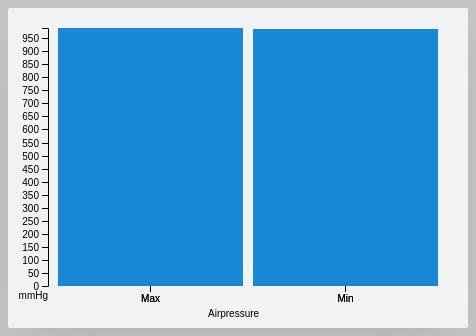
D3 v5 page, settled after 480 driven frames (8 s of simulated time); the page loaded 2 data file(s).


// ── script.js
var tip = d3.select(".chart-container")
	.append("div")
  .attr("class", "tip")
	.style("position", "absolute")
	.style("z-index", "10")
	.style("visibility", "hidden");

var svg = d3.select("svg").attr("class", "background-style"),
    margin = {top: 20, right: 20, bottom: 42, left: 40},
    width = +svg.attr("width") - margin.left - margin.right,
    height = +svg.attr("height") - margin.top - margin.bottom;

var x = d3.scaleBand().rangeRound([0, width]).padding(0.05),
    y = d3.scaleLinear().rangeRound([height, 0]);

var g = svg.append("g")
    .attr("transform", "translate(" + margin.left + "," + margin.top + ")");
  d3.json('Measures1.json')
  .then(data => {
    const measures = ["AirPressure", "Humidity", "Temp"]; 

    // järjestelee tulostuksen järestyksen
    measures.sort((a, b) => {
      if (a === "AirPressure") return -1;
      else if (b === "AirPressure") return 1;
      else if (a === "Temp") return -1;
      else if (b === "Temp") return 1;
      else return 0;
    });

    measures.forEach(measure => {
      
    const values = Object.keys(data).reduce((acc, key) => {
        acc.push(data[key].Measures[measure]);
        return acc;
      }, []);

      const numbers = values.map(value => parseFloat(value.replace(",",".")));

      const minValue = d3.min(numbers);
      const maxValue = d3.max(numbers);

      let minString = `${minValue}`;
      let maxString = `${maxValue}`;

      if (measure === "AirPressure") {
        minString += " mmHg";
        maxString += " mmHg";
      } else if (measure === "Temp") {
        minString += "°C";
        maxString += "°C";
      } else if (measure === "Humidity") {
        minString += "%";
        maxString += "%";
      }
      console.log(minString); 
      console.log(maxString); 
      
    });

  d3.json('Measures.json')
  .then(data => {
    const measures = ["AirPressure"]; 

    // järjestelee tulostuksen järestyksen
    measures.sort((a, b) => {
      if (a === "AirPressure") return -1;
      else if (b === "AirPressure") return 1;
      else if (a === "Temp") return -1;
      else if (b === "Temp") return 1;
      else return 0;
    });

    measures.forEach(measure => {
      
    const values = Object.keys(data).reduce((acc, key) => {
        acc.push(data[key].Measures[measure]);
        return acc;
      }, []);

      const numbers = values.map(value => parseFloat(value.replace(",",".")));

      const minValue = d3.min(numbers);
      const maxValue = d3.max(numbers);

   
    



data = [{
  Airpressure: "Max",
  count: maxValue
},{
  Airpressure: "Min",
  count: minValue
}];


  
x.domain(data.map(function(d) { return d.Airpressure; }));
y.domain([0, d3.max(data, function(d) { return d.count; })]);

g.append("g")
  .attr("class", "axis axis--x")
  .attr("transform", "translate(0," + height + ")")
  .call(d3.axisBottom(x))
  .append("text")
  
  .attr("y", 6)
  .attr("dy", "0.7em")
  .attr("text-anchor", "end")
  .text(" mmHg");
  g.append("g")
  .attr("class", "axis axis--x")
  .attr("transform", "translate(0," + height + ")")
  .call(d3.axisBottom(x))
.append("text")
  .attr("y", 6)
  .attr("dy", "2.5em")
  .attr("dx", width/2 - margin.left)
  .attr("text-anchor", "start")
  .text("Airpressure");   


g.append("g")
  .attr("class", "axis axis--y")
  .call(d3.axisLeft(y).ticks(30))
.append("text")
  .attr("transform", "rotate(-90)")
  .attr("y", 6)
  .attr("dy", "0.71em")
  .attr("text-anchor", "end")
    


g.selectAll(".bar")
  .data(data)
  .enter().append("rect")
    .attr("class", "bar")
    .attr("x", function(d) { return x(d.Airpressure); })
    .attr("y", function(d) { return y(d.count); })
    .attr("width", x.bandwidth())
    .attr("height", function(d) { return height - y(d.count)})
    .on("mouseover", function(d) {return tip.text(d.count).style("visibility", "visible").style("top", y(d.count) - 13+ 'px' ).style("left", x(d.Airpressure) + x.bandwidth() - 12 + 'px')})
   
    .on("mouseout", function(){return tip.style("visibility", "hidden");});


    
   });
  });
});


### data: Measures1.json
{
 "-La1s8lBjHXkiLkRLvCb": {
  "Measures": {
   "AirPressure": "989,0",
   "Humidity": "28,8",
   "Temp": "30,7",
   "Timestamp": "Fri Mar 15 21:42:29 2019"
  }
 },
 "-La1tIGoGQGfiPn7iQUa": {
  "Measures": {
   "AirPressure": "989,0",
   "Humidity": "28,6",
   "Temp": "30,5",
   "Timestamp": "Fri Mar 15 21:47:32 2019"
  }
 },
 "-La1uRpT8okNGh78qj8o": {
  "Measures": {
   "AirPressure": "988,9",
   "Humidity": "28,9",
   "Temp": "30,6",
   "Timestamp": "Fri Mar 15 21:52:33 2019"
  }
 },
 "-La1vaQx7FQ5J3fuB9tH": {
  "Measures": {
   "AirPressure": "988,8",
   "Humidity": "27,8",
   "Temp": "30,7",
   "Timestamp": "Fri Mar 15 21:57:34 2019"
  }
 },
 "-La1wk4_ZHe6L9KRtmff": {
  "Measures": {
   "AirPressure": "988,8",
   "Humidity": "27,4",
   "Temp": "30,7",
   "Timestamp": "Fri Mar 15 22:02:36 2019"
  }
 },
 "-La1xtcaxB8by8Qm1VS3": {
  "Measures": {
   "AirPressure": "988,7",
   "Humidity": "27,7",
   "Temp": "30,7",
   "Timestamp": "Fri Mar 15 22:07:37 2019"
  }
 },
 "-La1z2EedAYGK0IXgWPC": {
  "Measures": {
   "AirPressure": "988,7",
   "Humidity": "27,7",
   "Temp": "30,9",
   "Timestamp": "Fri Mar 15 22:12:38 2019"
  }
 },
 "-La2-BkJfVVoqs7VzBit": {
  "Measures": {
   "AirPressure": "988,7",
   "Humidity": "27,6",
   "Temp": "31,1",
   "Timestamp": "Fri Mar 15 22:17:40 2019"
  }
 },
 "-La20Ng3RKDJRnGAf2cN": {
  "Measures": {
   "AirPressure": "988,7",
   "Humidity": "27,7",
   "Temp": "31,1",
   "Timestamp": "Fri Mar 15 22:22:41 2019"
  }
 },
 "-La21XC6EFxtL1aRecJl": {
  "Measures": {
   "AirPressure": "988,7",
   "Humidity": "26,6",
   "Temp": "31,0",
   "Timestamp": "Fri Mar 15 22:27:52 2019"
  }
 },
 "-La22fhiF1XTL6cqKVgf": {
  "Measures": {
   "AirPressure": "988,7",
   "Humidity": "27,6",
   "Temp": "30,8",
   "Timestamp": "Fri Mar 15 22:32:53 2019"
  }
 },
 "-La23pFm-vLqQCqYsnuu": {
  "Measures": {
   "AirPressure": "988,7",
   "Humidity": "27,8",
   "Temp": "31,1",
   "Timestamp": "Fri Mar 15 22:37:54 2019"
  }
 },
 "-La25-4ckiIH1X9WW2Lb": {
  "Measures": {
   "AirPressure": "988,7",
   "Humidity": "27,9",
   "Temp": "31,0",
   "Timestamp": "Fri Mar 15 22:42:56 2019"
  }
 },
 "-La268jYioNEjbUJg1fL": {
  "Measures": {
   "AirPressure": "988,6",
   "Humidity": "28,1",
   "Temp": "31,1",
   "Timestamp": "Fri Mar 15 22:48:02 2019"
  }
 },
 "-La27JjVR1Cs3swGTT-T": {
  "Measures": {
   "AirPressure": "988,6",
   "Humidity": "28,6",
   "Temp": "31,1",
   "Timestamp": "Fri Mar 15 22:53:04 2019"
  }
 },
 "-La28d4b4QINtgrkm0rU": {
  "Measures": {
   "AirPressure": "988,6",
   "Humidity": "28,8",
   "Temp": "31,1",
   "Timestamp": "Fri Mar 15 22:58:11 2019"
  }
 },
 "-La29nvTJy-TqDwCwWe4": {
  "Measures": {
   "AirPressure": "988,5",
   "Humidity": "28,9",
   "Temp": "30,9",
   "Timestamp": "Fri Mar 15 23:03:57 2019"
  }
 },
 "-La2AynLLpt7F3Fj3yx0": {
  "Measures": {
   "AirPressure": "988,5",
   "Humidity": "29,0",
   "Temp": "30,7",
   "Timestamp": "Fri Mar 15 23:09:03 2019"
  }
 },
 "-La2C7QmOIhfoUfPPPIb": {
  "Measures": {
   "AirPressure": "988,5",
   "Humidity": "29,3",
   "Temp": "30,6",
   "Timestamp": "Fri Mar 15 23:14:10 2019"
  }
 },
 "-La2DH8DxTThb6s7yWwR": {
  "Measures": {
   "AirPressure": "988,5",
   "Humidity": "27,4",
   "Temp": "30,6",
   "Timestamp": "Fri Mar 15 23:19:12 2019"
  }
 },
 "-La2EQgpQnFogykex7dZ": {
  "Measures": {
   "AirPressure": "988,5",
   "Humidity": "29,6",
   "Temp": "30,7",
   "Timestamp": "Fri Mar 15 23:24:13 2019"
  }
 },
 "-La2F_Cr04G1R296Ho4-": {
  "Measures": {
   "AirPressure": "988,5",
   "Humidity": "29,3",
   "Temp": "30,8",
   "Timestamp": "Fri Mar 15 23:29:14 2019"
  }
 },
 "-La2GisjZ_WDDKJN7gyh": {
  "Measures": {
   "AirPressure": "988,5",
   "Humidity": "29,3",
   "Temp": "30,8",
   "Timestamp": "Fri Mar 15 23:34:15 2019"
  }
 },
 "-La2HsOXTh96OVoyP2zj": {
  "Measures": {
   "AirPressure": "988,4",
   "Humidity": "29,2",
   "Temp": "31,0",
   "Timestamp": "Fri Mar 15 23:39:17 2019"
  }
 },
 "-La2J0zyfUccyuSb4jH0": {
  "Measures": {
   "AirPressure": "988,4",
   "Humidity": "29,3",
   "Temp": "30,8",
   "Timestamp": "Fri Mar 15 23:44:18 2019"
  }
 },
 "-La2KAZwjx_yWIPGzwub": {
  "Measures": {
   "AirPressure": "988,2",
   "Humidity": "30,2",
   "Temp": "30,7",
   "Timestamp": "Fri Mar 15 23:49:20 2019"
  }
 },
 "-La2LLRYGspc6qltZrFM": {
  "Measures": {
   "AirPressure": "988,3",
   "Humidity": "29,5",
   "Temp": "30,5",
   "Timestamp": "Fri Mar 15 23:54:21 2019"
  }
 },
 "-La2MVETP_edtM0Ql8H-": {
  "Measures": {
   "AirPressure": "988,2",
   "Humidity": "30,1",
   "Temp": "30,4",
   "Timestamp": "Fri Mar 15 23:59:28 2019"
  }
 },
 "-La2NdlOyaRr8TUzG7M2": {
  "Measures": {
   "AirPressure": "988,2",
   "Humidity": "30,2",
   "Temp": "30,5",
   "Timestamp": "Sat Mar 16 00:04:30 2019"
  }
 },
 "-La2OnHNtDDDhYmBaWpQ": {
  "Measures": {
   "AirPressure": "988,1",
   "Humidity": "30,7",
   "Temp": "30,3",
   "Timestamp": "Sat Mar 16 00:09:31 2019"
  }
 },
 "-La2Pws8ujFWSG-ovaod": {
  "Measures": {
   "AirPressure": "988,0",
   "Humidity": "30,8",
   "Temp": "30,4",
   "Timestamp": "Sat Mar 16 00:14:33 2019"
  }
 },
 "-La2R5ShQSeC20KS7tFh": {
  "Measures": {
   "AirPressure": "988,1",
   "Humidity": "30,9",
   "Temp": "30,3",
   "Timestamp": "Sat Mar 16 00:19:34 2019"
  }
 },
 "-La2SFE59A-WR2EHmdLS": {
  "Measures": {
   "AirPressure": "988,1",
   "Humidity": "31,9",
   "Temp": "30,3",
   "Timestamp": "Sat Mar 16 00:24:35 2019"
  }
 },
 "-La2TOjbQ8OKWkKktwZp": {
  "Measures": {
   "AirPressure": "987,8",
   "Humidity": "32,4",
   "Temp": "30,5",
   "Timestamp": "Sat Mar 16 00:29:38 2019"
  }
 },
 "-La2UYDQHnS0HXkRGQ3q": {
  "Measures": {
   "AirPressure": "987,8",
   "Humidity": "31,8",
   "Temp": "30,7",
   "Timestamp": "Sat Mar 16 00:34:39 2019"
  }
 },
 "-La2VgiOta9EHYDqJTRD": {
  "Measures": {
   "AirPressure": "987,7",
   "Humidity": "32,0",
   "Temp": "30,7",
   "Timestamp": "Sat Mar 16 00:39:40 2019"
  }
 },
 "-La2WqEHlLd5zbM1s6lH": {
  "Measures": {
   "AirPressure": "987,6",
   "Humidity": "31,7",
   "Temp": "30,6",
   "Timestamp": "Sat Mar 16 00:44:41 2019"
  }
 },
 "-La2Xzk9rZ-2WBiNT2MA": {
  "Measures": {
   "AirPressure": "987,5",
   "Humidity": "32,1",
… [head cut at 6 KiB]
### data: Measures.json
{
 "-La1s8lBjHXkiLkRLvCb": {
  "Measures": {
   "AirPressure": "989,0",
   "Humidity": "28,8",
   "Temp": "30,7",
   "Timestamp": "Fri Mar 15 21:42:29 2019"
  }
 },
 "-La1tIGoGQGfiPn7iQUa": {
  "Measures": {
   "AirPressure": "989,0",
   "Humidity": "28,6",
   "Temp": "30,5",
   "Timestamp": "Fri Mar 15 21:47:32 2019"
  }
 },
 "-La1uRpT8okNGh78qj8o": {
  "Measures": {
   "AirPressure": "988,9",
   "Humidity": "28,9",
   "Temp": "30,6",
   "Timestamp": "Fri Mar 15 21:52:33 2019"
  }
 },
 "-La1vaQx7FQ5J3fuB9tH": {
  "Measures": {
   "AirPressure": "988,8",
   "Humidity": "27,8",
   "Temp": "30,7",
   "Timestamp": "Fri Mar 15 21:57:34 2019"
  }
 },
 "-La1wk4_ZHe6L9KRtmff": {
  "Measures": {
   "AirPressure": "988,8",
   "Humidity": "27,4",
   "Temp": "30,7",
   "Timestamp": "Fri Mar 15 22:02:36 2019"
  }
 },
 "-La1xtcaxB8by8Qm1VS3": {
  "Measures": {
   "AirPressure": "988,7",
   "Humidity": "27,7",
   "Temp": "30,7",
   "Timestamp": "Fri Mar 15 22:07:37 2019"
  }
 },
 "-La1z2EedAYGK0IXgWPC": {
  "Measures": {
   "AirPressure": "988,7",
   "Humidity": "27,7",
   "Temp": "30,9",
   "Timestamp": "Fri Mar 15 22:12:38 2019"
  }
 },
 "-La2-BkJfVVoqs7VzBit": {
  "Measures": {
   "AirPressure": "988,7",
   "Humidity": "27,6",
   "Temp": "31,1",
   "Timestamp": "Fri Mar 15 22:17:40 2019"
  }
 },
 "-La20Ng3RKDJRnGAf2cN": {
  "Measures": {
   "AirPressure": "988,7",
   "Humidity": "27,7",
   "Temp": "31,1",
   "Timestamp": "Fri Mar 15 22:22:41 2019"
  }
 },
 "-La21XC6EFxtL1aRecJl": {
  "Measures": {
   "AirPressure": "988,7",
   "Humidity": "26,6",
   "Temp": "31,0",
   "Timestamp": "Fri Mar 15 22:27:52 2019"
  }
 },
 "-La22fhiF1XTL6cqKVgf": {
  "Measures": {
   "AirPressure": "988,7",
   "Humidity": "27,6",
   "Temp": "30,8",
   "Timestamp": "Fri Mar 15 22:32:53 2019"
  }
 },
 "-La23pFm-vLqQCqYsnuu": {
  "Measures": {
   "AirPressure": "988,7",
   "Humidity": "27,8",
   "Temp": "31,1",
   "Timestamp": "Fri Mar 15 22:37:54 2019"
  }
 },
 "-La25-4ckiIH1X9WW2Lb": {
  "Measures": {
   "AirPressure": "988,7",
   "Humidity": "27,9",
   "Temp": "31,0",
   "Timestamp": "Fri Mar 15 22:42:56 2019"
  }
 },
 "-La268jYioNEjbUJg1fL": {
  "Measures": {
   "AirPressure": "988,6",
   "Humidity": "28,1",
   "Temp": "31,1",
   "Timestamp": "Fri Mar 15 22:48:02 2019"
  }
 },
 "-La27JjVR1Cs3swGTT-T": {
  "Measures": {
   "AirPressure": "988,6",
   "Humidity": "28,6",
   "Temp": "31,1",
   "Timestamp": "Fri Mar 15 22:53:04 2019"
  }
 },
 "-La28d4b4QINtgrkm0rU": {
  "Measures": {
   "AirPressure": "988,6",
   "Humidity": "28,8",
   "Temp": "31,1",
   "Timestamp": "Fri Mar 15 22:58:11 2019"
  }
 },
 "-La29nvTJy-TqDwCwWe4": {
  "Measures": {
   "AirPressure": "988,5",
   "Humidity": "28,9",
   "Temp": "30,9",
   "Timestamp": "Fri Mar 15 23:03:57 2019"
  }
 },
 "-La2AynLLpt7F3Fj3yx0": {
  "Measures": {
   "AirPressure": "988,5",
   "Humidity": "29,0",
   "Temp": "30,7",
   "Timestamp": "Fri Mar 15 23:09:03 2019"
  }
 },
 "-La2C7QmOIhfoUfPPPIb": {
  "Measures": {
   "AirPressure": "988,5",
   "Humidity": "29,3",
   "Temp": "30,6",
   "Timestamp": "Fri Mar 15 23:14:10 2019"
  }
 },
 "-La2DH8DxTThb6s7yWwR": {
  "Measures": {
   "AirPressure": "988,5",
   "Humidity": "27,4",
   "Temp": "30,6",
   "Timestamp": "Fri Mar 15 23:19:12 2019"
  }
 },
 "-La2EQgpQnFogykex7dZ": {
  "Measures": {
   "AirPressure": "988,5",
   "Humidity": "29,6",
   "Temp": "30,7",
   "Timestamp": "Fri Mar 15 23:24:13 2019"
  }
 },
 "-La2F_Cr04G1R296Ho4-": {
  "Measures": {
   "AirPressure": "988,5",
   "Humidity": "29,3",
   "Temp": "30,8",
   "Timestamp": "Fri Mar 15 23:29:14 2019"
  }
 },
 "-La2GisjZ_WDDKJN7gyh": {
  "Measures": {
   "AirPressure": "988,5",
   "Humidity": "29,3",
   "Temp": "30,8",
   "Timestamp": "Fri Mar 15 23:34:15 2019"
  }
 },
 "-La2HsOXTh96OVoyP2zj": {
  "Measures": {
   "AirPressure": "988,4",
   "Humidity": "29,2",
   "Temp": "31,0",
   "Timestamp": "Fri Mar 15 23:39:17 2019"
  }
 },
 "-La2J0zyfUccyuSb4jH0": {
  "Measures": {
   "AirPressure": "988,4",
   "Humidity": "29,3",
   "Temp": "30,8",
   "Timestamp": "Fri Mar 15 23:44:18 2019"
  }
 },
 "-La2KAZwjx_yWIPGzwub": {
  "Measures": {
   "AirPressure": "988,2",
   "Humidity": "30,2",
   "Temp": "30,7",
   "Timestamp": "Fri Mar 15 23:49:20 2019"
  }
 },
 "-La2LLRYGspc6qltZrFM": {
  "Measures": {
   "AirPressure": "988,3",
   "Humidity": "29,5",
   "Temp": "30,5",
   "Timestamp": "Fri Mar 15 23:54:21 2019"
  }
 },
 "-La2MVETP_edtM0Ql8H-": {
  "Measures": {
   "AirPressure": "988,2",
   "Humidity": "30,1",
   "Temp": "30,4",
   "Timestamp": "Fri Mar 15 23:59:28 2019"
  }
 },
 "-La2NdlOyaRr8TUzG7M2": {
  "Measures": {
   "AirPressure": "988,2",
   "Humidity": "30,2",
   "Temp": "30,5",
   "Timestamp": "Sat Mar 16 00:04:30 2019"
  }
 },
 "-La2OnHNtDDDhYmBaWpQ": {
  "Measures": {
   "AirPressure": "988,1",
   "Humidity": "30,7",
   "Temp": "30,3",
   "Timestamp": "Sat Mar 16 00:09:31 2019"
  }
 },
 "-La2Pws8ujFWSG-ovaod": {
  "Measures": {
   "AirPressure": "988,0",
   "Humidity": "30,8",
   "Temp": "30,4",
   "Timestamp": "Sat Mar 16 00:14:33 2019"
  }
 },
 "-La2R5ShQSeC20KS7tFh": {
  "Measures": {
   "AirPressure": "988,1",
   "Humidity": "30,9",
   "Temp": "30,3",
   "Timestamp": "Sat Mar 16 00:19:34 2019"
  }
 },
 "-La2SFE59A-WR2EHmdLS": {
  "Measures": {
   "AirPressure": "988,1",
   "Humidity": "31,9",
   "Temp": "30,3",
   "Timestamp": "Sat Mar 16 00:24:35 2019"
  }
 },
 "-La2TOjbQ8OKWkKktwZp": {
  "Measures": {
   "AirPressure": "987,8",
   "Humidity": "32,4",
   "Temp": "30,5",
   "Timestamp": "Sat Mar 16 00:29:38 2019"
  }
 },
 "-La2UYDQHnS0HXkRGQ3q": {
  "Measures": {
   "AirPressure": "987,8",
   "Humidity": "31,8",
   "Temp": "30,7",
   "Timestamp": "Sat Mar 16 00:34:39 2019"
  }
 },
 "-La2VgiOta9EHYDqJTRD": {
  "Measures": {
   "AirPressure": "987,7",
   "Humidity": "32,0",
   "Temp": "30,7",
   "Timestamp": "Sat Mar 16 00:39:40 2019"
  }
 },
 "-La2WqEHlLd5zbM1s6lH": {
  "Measures": {
   "AirPressure": "987,6",
   "Humidity": "31,7",
   "Temp": "30,6",
   "Timestamp": "Sat Mar 16 00:44:41 2019"
  }
 },
 "-La2Xzk9rZ-2WBiNT2MA": {
  "Measures": {
   "AirPressure": "987,5",
   "Humidity": "32,1",
… [head cut at 6 KiB]